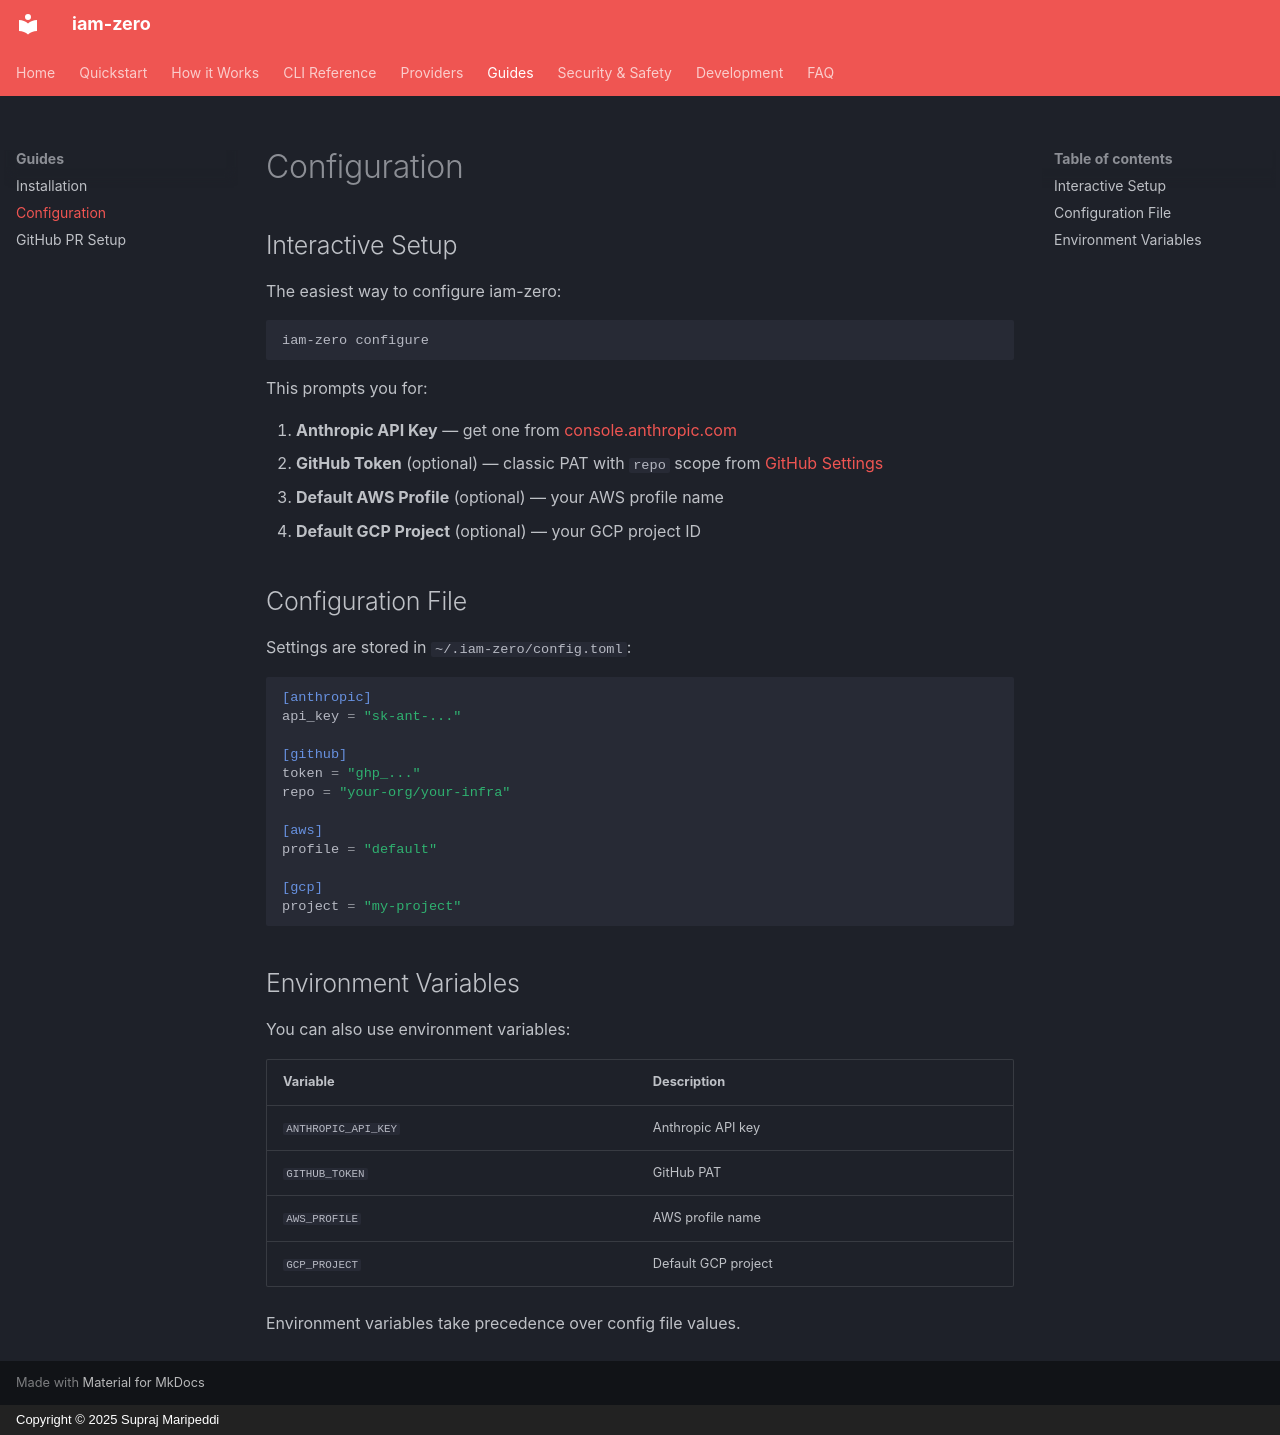

repository: MaripeddiSupraj/iam-zero · page: guides/configuration/index.html · generator: mkdocs · copyright: Copyright © 2025 Supraj Maripeddi

# Configuration

## Interactive Setup

The easiest way to configure iam-zero:

```bash
iam-zero configure
```

This prompts you for:

1. **Anthropic API Key** &mdash; get one from [console.anthropic.com](https://console.anthropic.com)
2. **GitHub Token** (optional) &mdash; classic PAT with `repo` scope from [GitHub Settings](https://github.com/settings/tokens)
3. **Default AWS Profile** (optional) &mdash; your AWS profile name
4. **Default GCP Project** (optional) &mdash; your GCP project ID

## Configuration File

Settings are stored in `~/.iam-zero/config.toml`:

```toml
[anthropic]
api_key = "sk-ant-..."

[github]
token = "ghp_..."
repo = "your-org/your-infra"

[aws]
profile = "default"

[gcp]
project = "my-project"
```

## Environment Variables

You can also use environment variables:

| Variable | Description |
|----------|-------------|
| `ANTHROPIC_API_KEY` | Anthropic API key |
| `GITHUB_TOKEN` | GitHub PAT |
| `AWS_PROFILE` | AWS profile name |
| `GCP_PROJECT` | Default GCP project |

Environment variables take precedence over config file values.
